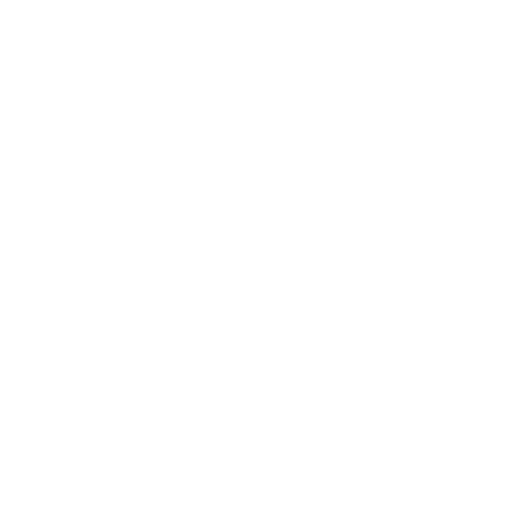
t = 0.00 s
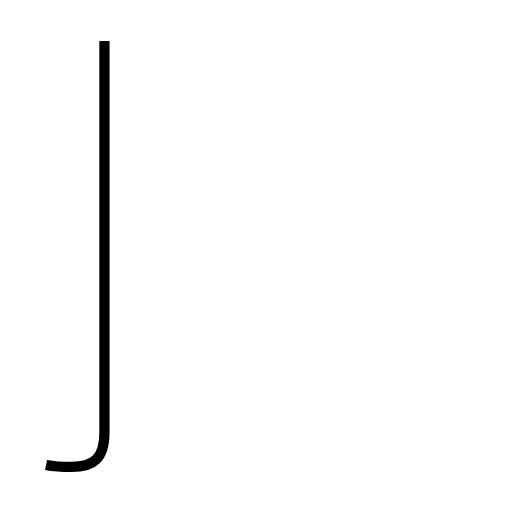
t = 1.38 s
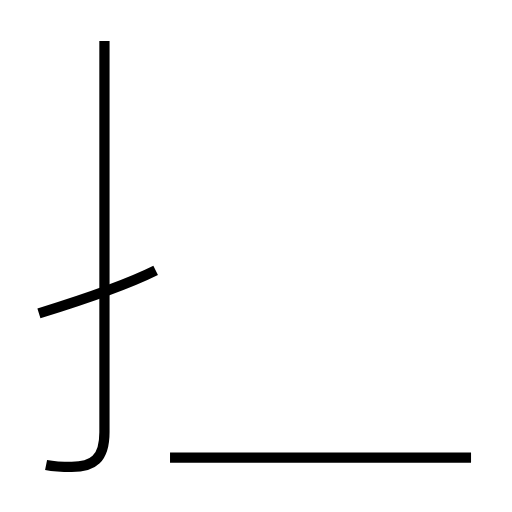
t = 2.63 s
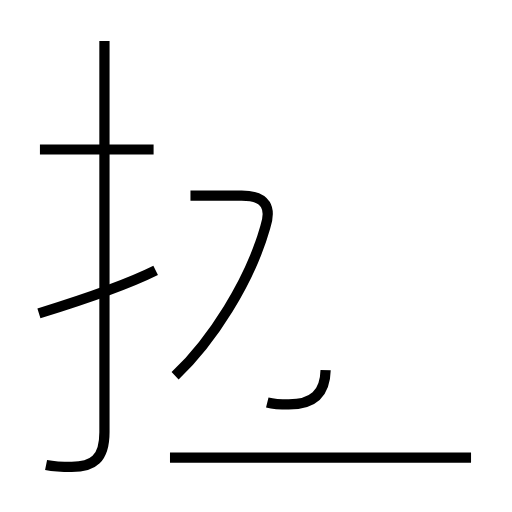
t = 4.01 s
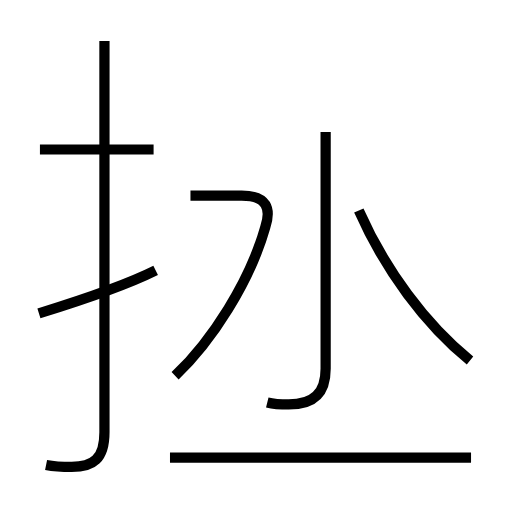
t = 5.26 s
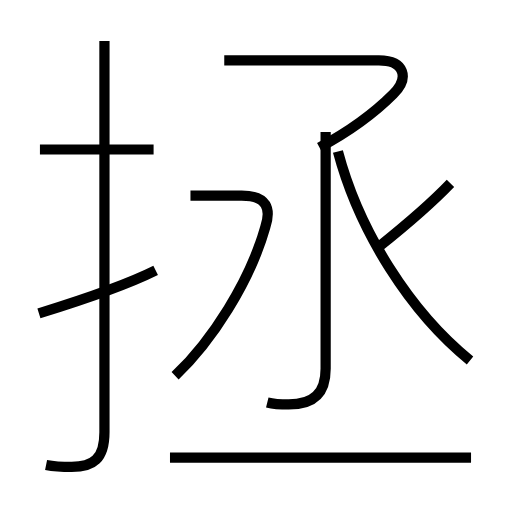
t = 6.60 s

The animated SVG that drew these frames (rendered in a browser with its animation timeline set to each time). Animation: 9 SMIL elements (animate=9); one cycle of 6.59 s.

<?xml version='1.0' encoding='utf-8'?>
<svg viewBox="0.0 -6.0 50.0 50.0" version="1.1" xmlns="http://www.w3.org/2000/svg"><rect x="-1000" y="-1000" width="2000" height="2000" stroke="white" fill="white" /><g style="fill:none;stroke:#000000;stroke-width:1"><path d="M 4.5 1.4 C 5.5 1.6 6.3 1.6 7.0 1.6 C 9.1 1.6 10.2 0.8 10.2 -1.8 L 10.2 -40.0 " transform="translate(0.0 38.0)" stroke-dasharray="46.14252770917276" stroke-dashoffset="46.14252770917276"><animate attributeName="stroke-dashoffset" from="46.14252770917276" to="0" dur="1.3842758312751828s" begin="0s" fill="freeze" /></path><path d="M 3.8 -13.4 C 8.0 -14.7 12.2 -16.1 15.2 -17.6 " transform="translate(0.0 38.0)" stroke-dasharray="12.161261997770946" stroke-dashoffset="12.161261997770946"><animate attributeName="stroke-dashoffset" from="12.161261997770946" to="0" dur="0.3648378599331284s" begin="1.3842758312751828s" fill="freeze" /></path><path d="M 46.0 0.7 L 16.6 0.7 " transform="translate(0.0 38.0)" stroke-dasharray="29.4" stroke-dashoffset="29.4"><animate attributeName="stroke-dashoffset" from="29.4" to="0" dur="0.8819999999999999s" begin="1.7491136912083112s" fill="freeze" /></path><path d="M 17.1 -7.3 C 20.7 -10.7 24.4 -16.5 25.9 -21.8 C 26.5 -23.6 26.1 -24.9 23.6 -24.9 L 18.6 -24.9 " transform="translate(0.0 38.0)" stroke-dasharray="27.015203152218376" stroke-dashoffset="27.015203152218376"><animate attributeName="stroke-dashoffset" from="27.015203152218376" to="0" dur="0.8104560945665512s" begin="2.631113691208311s" fill="freeze" /></path><path d="M 15.0 -29.4 L 3.9 -29.4 " transform="translate(0.0 38.0)" stroke-dasharray="11.1" stroke-dashoffset="11.1"><animate attributeName="stroke-dashoffset" from="11.1" to="0" dur="0.33299999999999996s" begin="3.4415697857748624s" fill="freeze" /></path><path d="M 26.1 -4.7 C 26.9 -4.5 27.6 -4.5 28.2 -4.5 C 30.6 -4.5 31.8 -5.6 31.8 -8.0 L 31.8 -31.1 " transform="translate(0.0 38.0)" stroke-dasharray="30.994484415324184" stroke-dashoffset="30.994484415324184"><animate attributeName="stroke-dashoffset" from="30.994484415324184" to="0" dur="0.9298345324597255s" begin="3.7745697857748626s" fill="freeze" /></path><path d="M 45.9 -8.8 C 40.1 -13.5 35.1 -21.3 33.0 -29.2 " transform="translate(0.0 38.0)" stroke-dasharray="24.506661022604334" stroke-dashoffset="24.506661022604334"><animate attributeName="stroke-dashoffset" from="24.506661022604334" to="0" dur="0.73519983067813s" begin="4.704404318234588s" fill="freeze" /></path><path d="M 31.2 -29.6 C 34.0 -31.1 36.4 -32.8 38.4 -34.8 C 40.0 -36.4 39.5 -38.1 37.0 -38.1 L 21.9 -38.1 " transform="translate(0.0 38.0)" stroke-dasharray="29.17143118929068" stroke-dashoffset="29.17143118929068"><animate attributeName="stroke-dashoffset" from="29.17143118929068" to="0" dur="0.8751429356787204s" begin="5.439604148912718s" fill="freeze" /></path><path d="M 37.0 -19.9 C 39.5 -21.9 41.9 -23.9 44.0 -26.1" transform="translate(0.0 38.0)" stroke-dasharray="9.35808702280876" stroke-dashoffset="9.35808702280876"><animate attributeName="stroke-dashoffset" from="9.35808702280876" to="0" dur="0.2807426106842628s" begin="6.314747084591438s" fill="freeze" /></path></g></svg>
